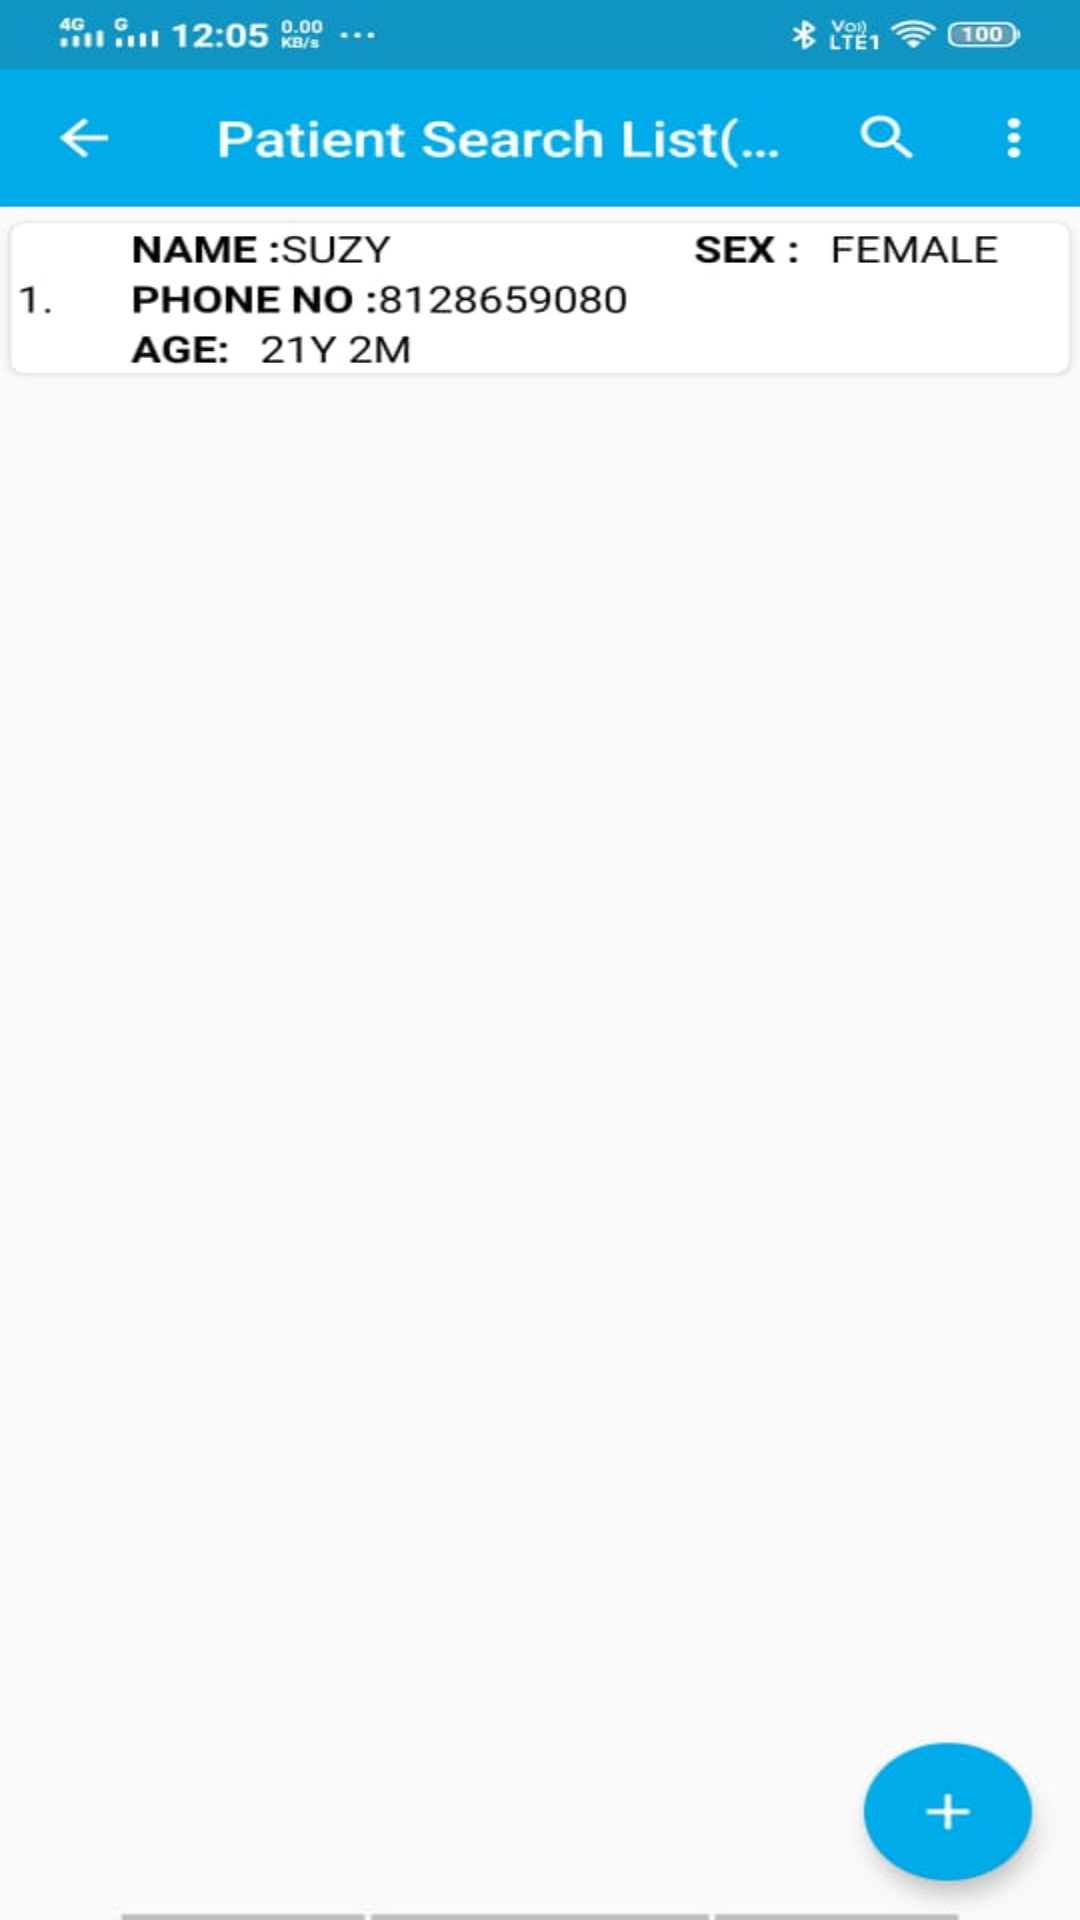

Write the Android layout XML for this screen, with the resource values it uses.
<!-- AndroidManifest.xml: application theme AppTheme -->
<!-- res/layout/activity_main4.xml -->
<?xml version="1.0" encoding="utf-8"?>
<androidx.constraintlayout.widget.ConstraintLayout xmlns:android="http://schemas.android.com/apk/res/android"
    xmlns:app="http://schemas.android.com/apk/res-auto"
    xmlns:tools="http://schemas.android.com/tools"
    android:layout_width="match_parent"
    android:layout_height="match_parent"
    android:background="@drawable/image6"
    tools:context=".Main4Activity">



</androidx.constraintlayout.widget.ConstraintLayout>
<!-- resources referenced by this layout -->
<resources>
  <!-- drawable image6: jpeg bitmap (drawable, 21929 bytes) -->
</resources>
